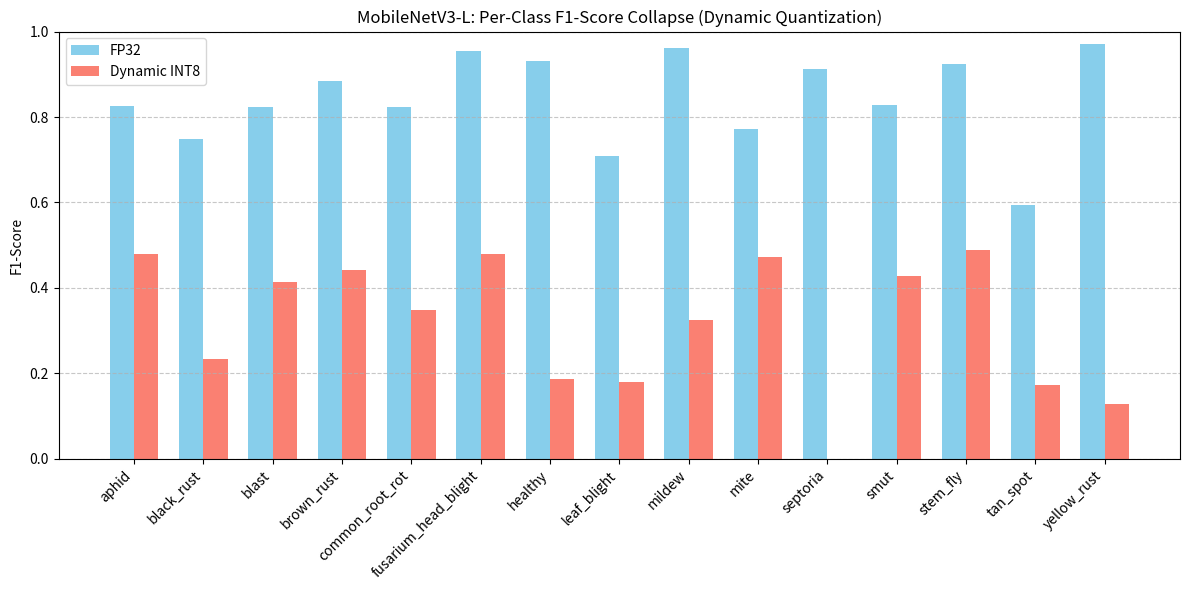

Python code for this plot:
import matplotlib.pyplot as plt
import numpy as np

# Per-class F1-scores for FP32 and Dynamic INT8 for MobileNetV3-L (which collapsed)
classes = [
    'aphid', 'black_rust', 'blast', 'brown_rust', 'common_root_rot',
    'fusarium_head_blight', 'healthy', 'leaf_blight', 'mildew', 'mite',
    'septoria', 'smut', 'stem_fly', 'tan_spot', 'yellow_rust'
]

mnv3_fp32_f1 = [
    0.825, 0.748, 0.824, 0.884, 0.824, 0.954, 0.932, 0.708, 0.962, 0.773, 
    0.913, 0.828, 0.923, 0.594, 0.970
]

mnv3_int8_f1 = [
    0.480, 0.234, 0.415, 0.442, 0.348, 0.479, 0.186, 0.180, 0.324, 0.473, 
    0.000, 0.427, 0.489, 0.173, 0.129
]

def plot_mnv3_f1_collapse():
    fig, ax = plt.subplots(figsize=(12, 6))
    x = np.arange(len(classes))
    width = 0.35

    ax.bar(x - width/2, mnv3_fp32_f1, width, label='FP32', color='skyblue')
    ax.bar(x + width/2, mnv3_int8_f1, width, label='Dynamic INT8', color='salmon')

    ax.set_ylabel('F1-Score')
    ax.set_title('MobileNetV3-L: Per-Class F1-Score Collapse (Dynamic Quantization)')
    ax.set_xticks(x)
    ax.set_xticklabels(classes, rotation=45, ha='right')
    ax.set_ylim(0, 1.0)
    ax.legend()
    ax.grid(axis='y', linestyle='--', alpha=0.7)

    plt.tight_layout()
    plt.savefig('mnv3_f1_collapse.png')
    print("Saved mnv3_f1_collapse.png")

if __name__ == "__main__":
    plot_mnv3_f1_collapse()
